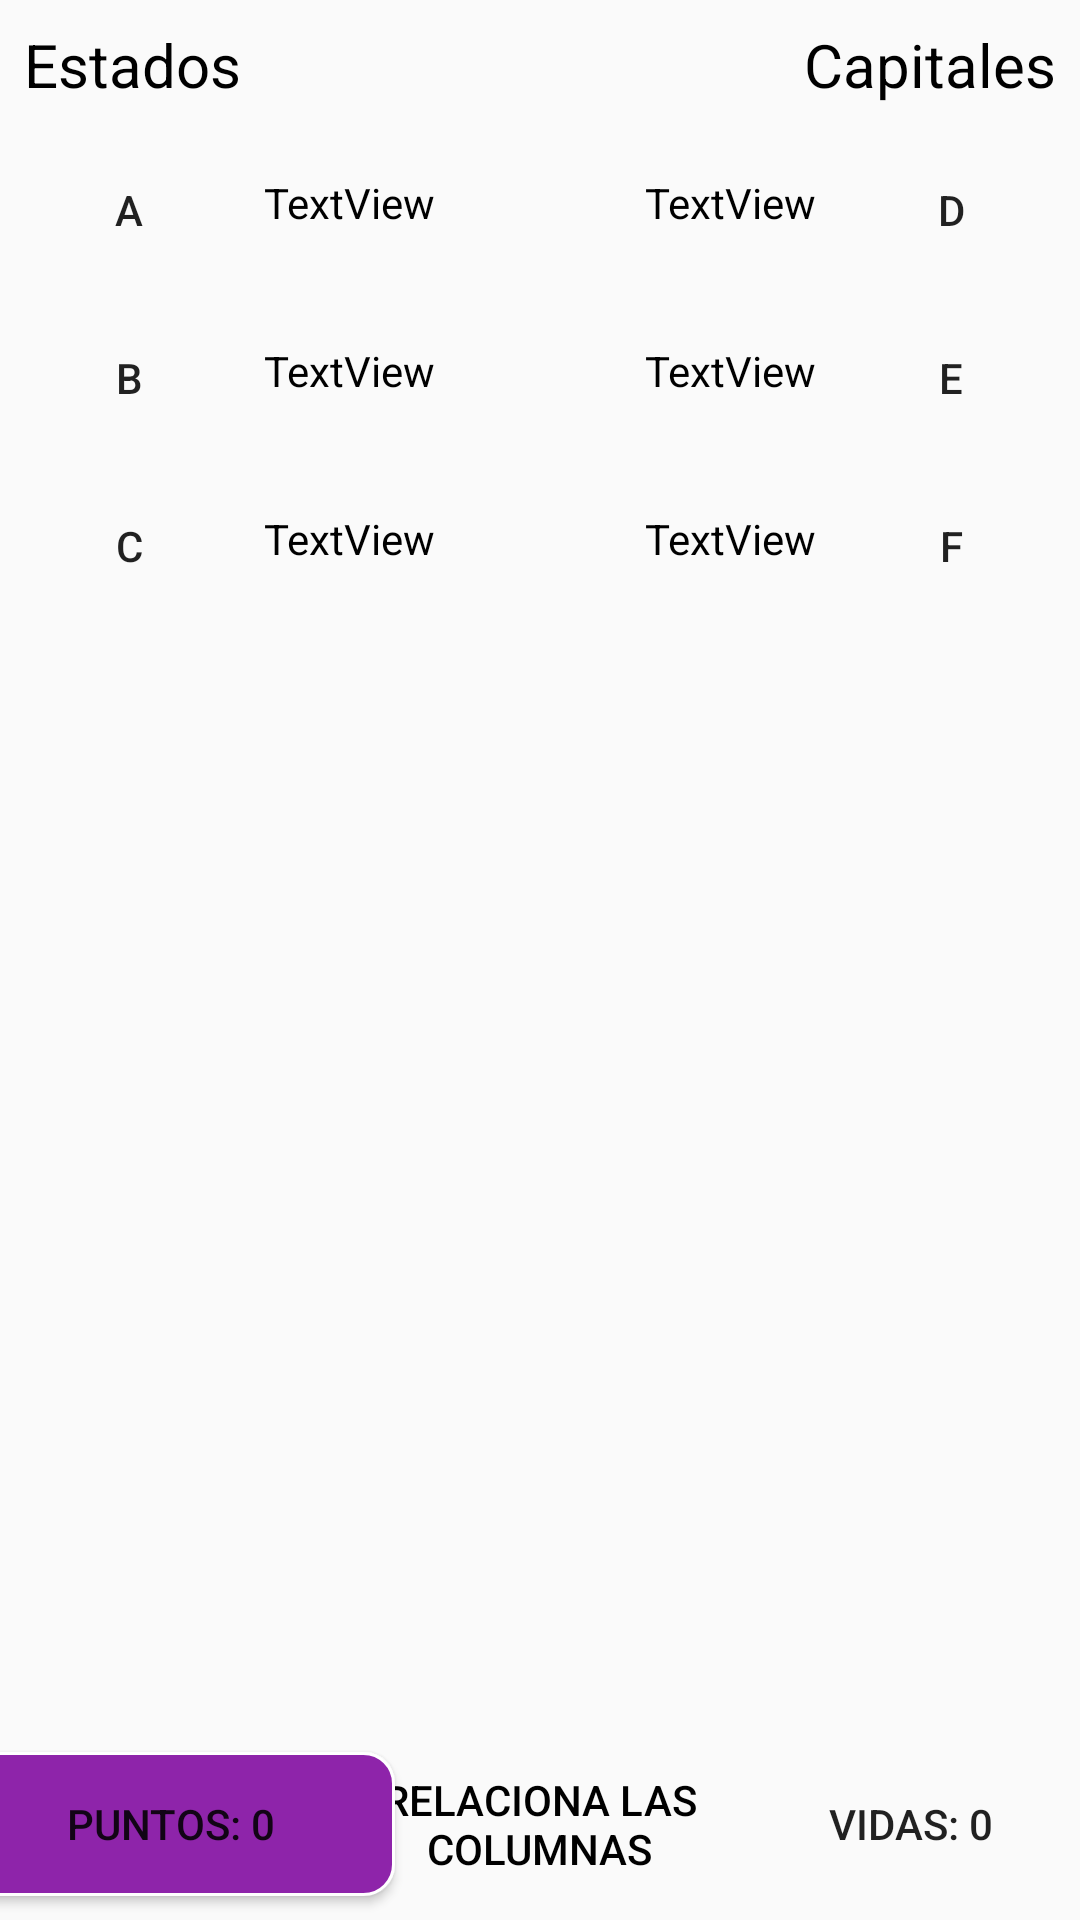

Reconstruct the res/layout file that produces this screen, plus the resources it refers to.
<!-- AndroidManifest.xml: application theme AppTheme -->
<!-- res/layout/activity_main.xml -->
<?xml version="1.0" encoding="utf-8"?>
<android.support.constraint.ConstraintLayout xmlns:android="http://schemas.android.com/apk/res/android"
    xmlns:app="http://schemas.android.com/apk/res-auto"
    xmlns:tools="http://schemas.android.com/tools"
    android:layout_width="match_parent"
    android:layout_height="match_parent"
    tools:context=".MainActivity">

    <Button
        android:id="@+id/button13"
        android:layout_width="70dp"
        android:layout_height="wrap_content"
        android:layout_marginStart="8dp"
        android:layout_marginTop="8dp"
        android:background="@drawable/btn_redondo"
        android:text="A"
        app:layout_constraintStart_toStartOf="parent"
        app:layout_constraintTop_toBottomOf="@+id/textView7" />

    <Button
        android:id="@+id/button14"
        android:layout_width="70dp"
        android:layout_height="wrap_content"
        android:layout_marginStart="8dp"
        android:layout_marginTop="8dp"
        android:background="@drawable/btn_redondo"
        android:text="B"
        app:layout_constraintStart_toStartOf="parent"
        app:layout_constraintTop_toBottomOf="@+id/button13" />

    <Button
        android:id="@+id/button15"
        android:layout_width="70dp"
        android:layout_height="wrap_content"
        android:layout_marginStart="8dp"
        android:layout_marginTop="8dp"
        android:background="@drawable/btn_redondo"
        android:text="C"
        app:layout_constraintStart_toStartOf="parent"
        app:layout_constraintTop_toBottomOf="@+id/button14" />

    <Button
        android:id="@+id/button16"
        android:layout_width="70dp"
        android:layout_height="wrap_content"
        android:layout_marginTop="8dp"
        android:layout_marginEnd="8dp"
        android:background="@drawable/btn_redondo"
        android:text="D"
        app:layout_constraintEnd_toEndOf="parent"
        app:layout_constraintTop_toBottomOf="@+id/textView8" />

    <Button
        android:id="@+id/button17"
        android:layout_width="70dp"
        android:layout_height="wrap_content"
        android:layout_marginTop="8dp"
        android:layout_marginEnd="8dp"
        android:background="@drawable/btn_redondo"
        android:text="E"
        app:layout_constraintEnd_toEndOf="parent"
        app:layout_constraintTop_toBottomOf="@+id/button16" />

    <Button
        android:id="@+id/button18"
        android:layout_width="70dp"
        android:layout_height="wrap_content"
        android:layout_marginTop="8dp"
        android:layout_marginEnd="8dp"
        android:background="@drawable/btn_redondo"
        android:text="F"
        app:layout_constraintEnd_toEndOf="parent"
        app:layout_constraintTop_toBottomOf="@+id/button17" />

    <Button
        android:id="@+id/textView9"
        android:layout_width="150dp"
        android:layout_height="wrap_content"
        android:layout_marginBottom="8dp"
        android:background="@drawable/btn_redondo"
        android:text="Relaciona las columnas"
        android:textColor="#000"
        app:layout_constraintBottom_toBottomOf="parent"
        app:layout_constraintEnd_toEndOf="parent"
        app:layout_constraintHorizontal_bias="0.499"
        app:layout_constraintStart_toStartOf="parent" />

    <TextView
        android:id="@+id/textView"
        android:layout_width="wrap_content"
        android:layout_height="wrap_content"
        android:layout_marginStart="10dp"
        android:layout_marginTop="12dp"
        android:text="TextView"
        android:textColor="#000"
        app:layout_constraintStart_toEndOf="@+id/button13"
        app:layout_constraintTop_toTopOf="@+id/button13" />

    <TextView
        android:id="@+id/textView2"
        android:layout_width="wrap_content"
        android:layout_height="wrap_content"
        android:layout_marginStart="10dp"
        android:layout_marginTop="12dp"
        android:text="TextView"
        android:textColor="#000"
        app:layout_constraintStart_toEndOf="@+id/button14"
        app:layout_constraintTop_toTopOf="@+id/button14" />

    <TextView
        android:id="@+id/textView3"
        android:layout_width="wrap_content"
        android:layout_height="wrap_content"
        android:layout_marginStart="10dp"
        android:layout_marginTop="12dp"
        android:text="TextView"
        android:textColor="#000"
        app:layout_constraintStart_toEndOf="@+id/button15"
        app:layout_constraintTop_toTopOf="@+id/button15" />

    <TextView
        android:id="@+id/textView4"
        android:layout_width="wrap_content"
        android:layout_height="wrap_content"
        android:layout_marginTop="12dp"
        android:layout_marginEnd="10dp"
        android:text="TextView"
        android:textColor="#000"
        app:layout_constraintEnd_toStartOf="@+id/button16"
        app:layout_constraintTop_toTopOf="@+id/button16" />

    <TextView
        android:id="@+id/textView5"
        android:layout_width="wrap_content"
        android:layout_height="wrap_content"
        android:layout_marginTop="12dp"
        android:layout_marginEnd="10dp"
        android:text="TextView"
        android:textColor="#000"
        app:layout_constraintEnd_toStartOf="@+id/button17"
        app:layout_constraintTop_toTopOf="@+id/button17" />

    <TextView
        android:id="@+id/textView6"
        android:layout_width="wrap_content"
        android:layout_height="wrap_content"
        android:layout_marginTop="12dp"
        android:layout_marginEnd="10dp"
        android:text="TextView"
        android:textColor="#000"
        app:layout_constraintEnd_toStartOf="@+id/button18"
        app:layout_constraintTop_toTopOf="@+id/button18" />

    <TextView
        android:id="@+id/textView7"
        android:layout_width="wrap_content"
        android:layout_height="30dp"
        android:layout_marginStart="8dp"
        android:layout_marginTop="8dp"
        android:text="Estados"
        android:textColor="#000"
        android:textSize="20dp"
        app:layout_constraintStart_toStartOf="parent"
        app:layout_constraintTop_toTopOf="parent" />

    <TextView
        android:id="@+id/textView8"
        android:layout_width="wrap_content"
        android:layout_height="30dp"
        android:layout_marginTop="8dp"
        android:layout_marginEnd="8dp"
        android:text="Capitales"
        android:textColor="#000"
        android:textSize="20dp"
        app:layout_constraintEnd_toEndOf="parent"
        app:layout_constraintTop_toTopOf="parent" />

    <Button
        android:id="@+id/textView10"
        android:layout_width="150dp"
        android:layout_height="wrap_content"
        android:layout_marginStart="8dp"
        android:layout_marginBottom="8dp"
        android:background="@drawable/b_puntos"
        android:text="Puntos: 0"
        app:layout_constraintBottom_toBottomOf="parent"
        app:layout_constraintEnd_toStartOf="@+id/textView9"
        app:layout_constraintStart_toStartOf="parent" />

    <Button
        android:id="@+id/txtVidas"
        android:layout_width="150dp"
        android:layout_height="wrap_content"
        android:layout_marginEnd="8dp"
        android:layout_marginBottom="8dp"
        android:background="@drawable/b_vida"
        android:text="Vidas: 0"
        app:layout_constraintBottom_toBottomOf="parent"
        app:layout_constraintEnd_toEndOf="parent"
        app:layout_constraintStart_toEndOf="@+id/textView9" />

</android.support.constraint.ConstraintLayout>
<!-- resources referenced by this layout -->
<resources>
  <!-- drawable b_puntos (drawable) -->
  <?xml version="1.0" encoding="utf-8"?>
  <shape xmlns:android="http://schemas.android.com/apk/res/android">
  
      <solid android:color="#8e24aa"></solid>
      <corners android:radius="10dp"></corners>
      <stroke android:color="#fff" android:width="1dp"></stroke>
  
  </shape>
  <style name="AppTheme" parent="Theme.AppCompat.Light.DarkActionBar">
          
          <item name="colorPrimary">@color/colorPrimary</item>
          <item name="colorPrimaryDark">@color/colorPrimaryDark</item>
          <item name="colorAccent">@color/colorAccent</item>
  
          
          <item name="android:windowActivityTransitions">true</item>
          
          <item name="android:windowEnterTransition">@android:transition/explode</item>
          <item name="android:windowExitTransition">@android:transition/explode</item>
      </style>
  <color name="colorPrimary">#ff9800</color>
  <color name="colorPrimaryDark">#c66900</color>
  <color name="colorAccent">#D81B60</color>
</resources>
